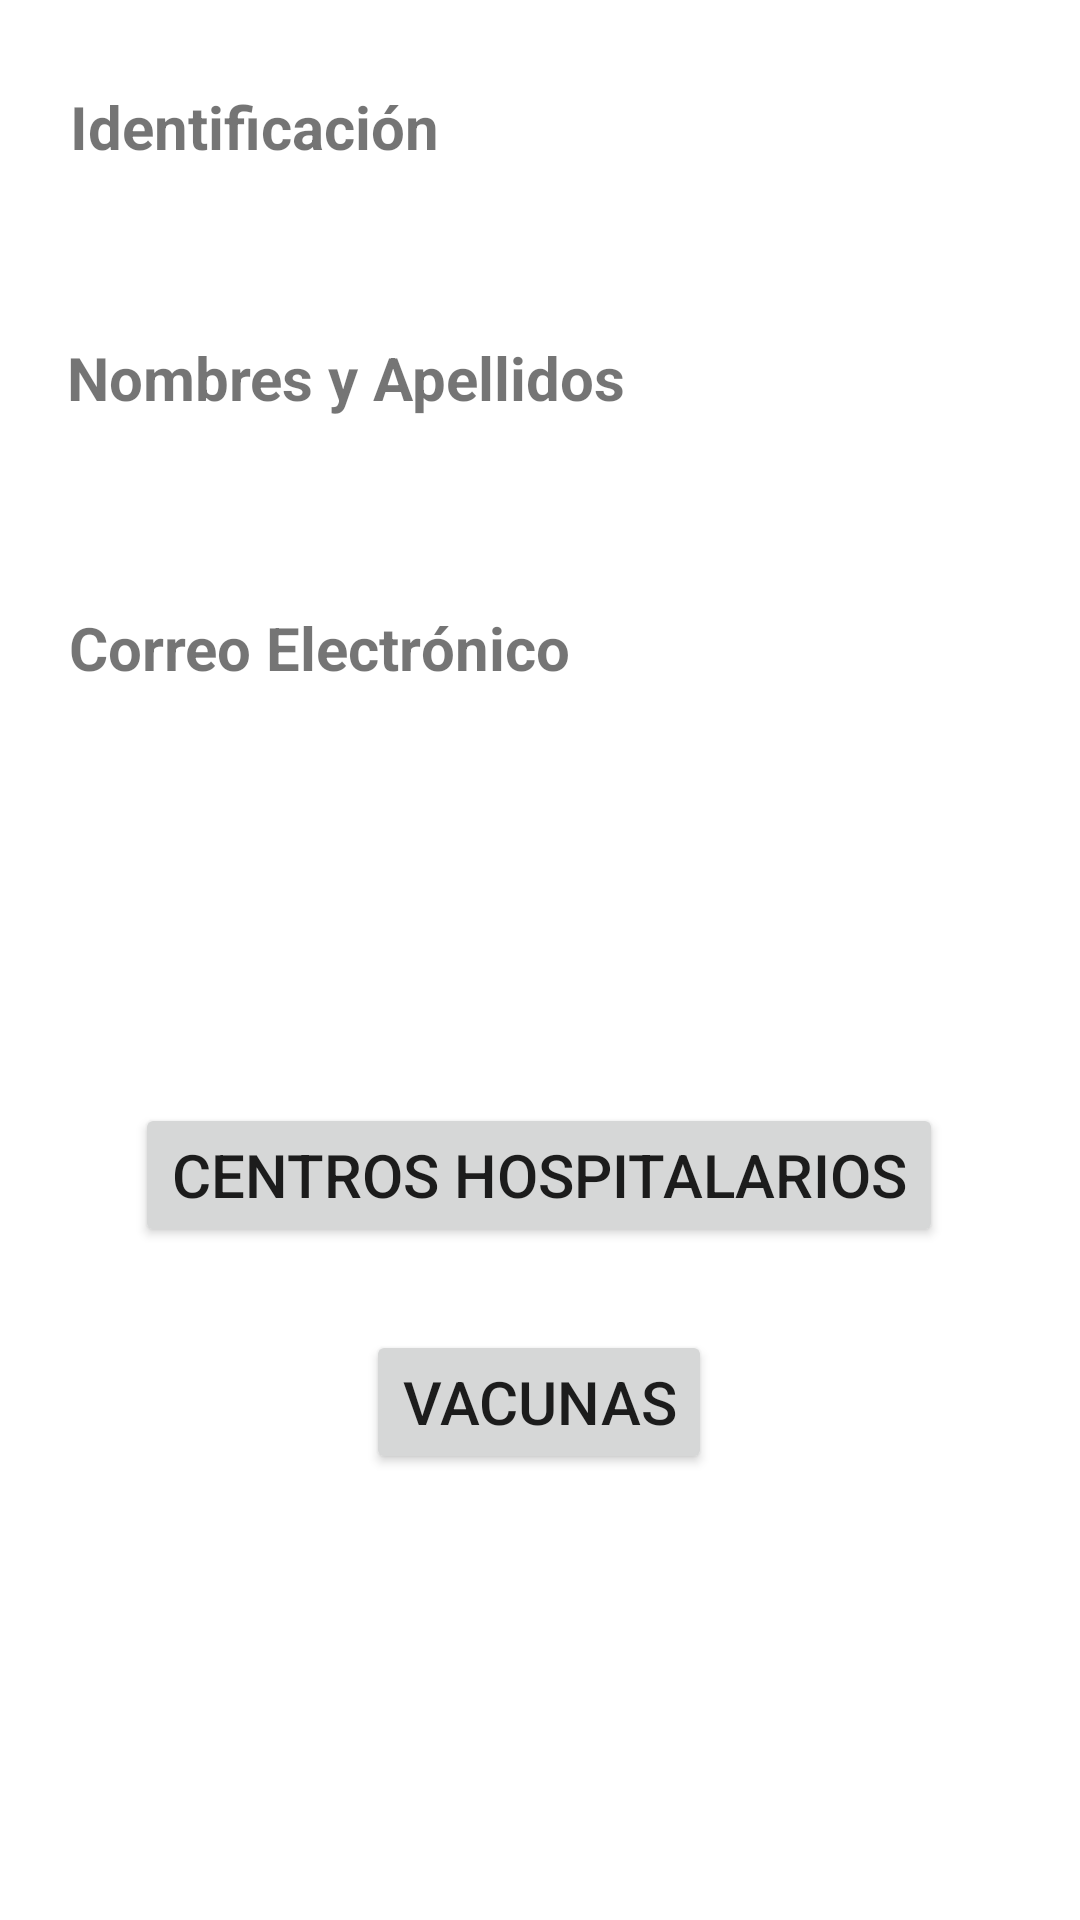

Write the Android layout XML for this screen, with the resource values it uses.
<!-- AndroidManifest.xml: application theme Theme.ProyectoVacunacion -->
<!-- res/layout/activity_principal_administrador.xml -->
<?xml version="1.0" encoding="utf-8"?>
<androidx.constraintlayout.widget.ConstraintLayout xmlns:android="http://schemas.android.com/apk/res/android"
    xmlns:app="http://schemas.android.com/apk/res-auto"
    xmlns:tools="http://schemas.android.com/tools"
    android:layout_width="match_parent"
    android:layout_height="match_parent"
    tools:context=".PrincipalAdministrador">

    <TextView
        android:id="@+id/textView2"
        android:layout_width="wrap_content"
        android:layout_height="wrap_content"
        android:text="Identificación"
        android:textSize="20dp"
        android:textStyle="bold"
        app:layout_constraintBottom_toBottomOf="parent"
        app:layout_constraintEnd_toEndOf="parent"
        app:layout_constraintHorizontal_bias="0.099"
        app:layout_constraintStart_toStartOf="parent"
        app:layout_constraintTop_toTopOf="parent"
        app:layout_constraintVertical_bias="0.047" />

    <TextView
        android:id="@+id/tv_identificacion_administrador"
        android:layout_width="wrap_content"
        android:layout_height="wrap_content"
        android:textSize="20dp"
        app:layout_constraintBottom_toBottomOf="parent"
        app:layout_constraintEnd_toEndOf="parent"
        app:layout_constraintHorizontal_bias="0.09"
        app:layout_constraintStart_toStartOf="parent"
        app:layout_constraintTop_toTopOf="parent"
        app:layout_constraintVertical_bias="0.11" />

    <TextView
        android:id="@+id/textView4"
        android:layout_width="wrap_content"
        android:layout_height="wrap_content"
        android:text="Nombres y Apellidos"
        android:textSize="20dp"
        android:textStyle="bold"
        app:layout_constraintBottom_toBottomOf="parent"
        app:layout_constraintEnd_toEndOf="parent"
        app:layout_constraintHorizontal_bias="0.128"
        app:layout_constraintStart_toStartOf="parent"
        app:layout_constraintTop_toTopOf="parent"
        app:layout_constraintVertical_bias="0.183" />

    <TextView
        android:id="@+id/tv_nombre_administrador"
        android:layout_width="wrap_content"
        android:layout_height="wrap_content"
        android:textSize="20dp"
        app:layout_constraintBottom_toBottomOf="parent"
        app:layout_constraintEnd_toEndOf="parent"
        app:layout_constraintHorizontal_bias="0.09"
        app:layout_constraintStart_toStartOf="parent"
        app:layout_constraintTop_toTopOf="parent"
        app:layout_constraintVertical_bias="0.257" />

    <TextView
        android:id="@+id/textView6"
        android:layout_width="wrap_content"
        android:layout_height="wrap_content"
        android:text="Correo Electrónico"
        android:textSize="20dp"
        android:textStyle="bold"
        app:layout_constraintBottom_toBottomOf="parent"
        app:layout_constraintEnd_toEndOf="parent"
        app:layout_constraintHorizontal_bias="0.119"
        app:layout_constraintStart_toStartOf="parent"
        app:layout_constraintTop_toTopOf="parent"
        app:layout_constraintVertical_bias="0.33" />

    <TextView
        android:id="@+id/tv_email_administrador"
        android:layout_width="wrap_content"
        android:layout_height="wrap_content"
        android:textSize="20dp"
        app:layout_constraintBottom_toBottomOf="parent"
        app:layout_constraintEnd_toEndOf="parent"
        app:layout_constraintHorizontal_bias="0.09"
        app:layout_constraintStart_toStartOf="parent"
        app:layout_constraintTop_toTopOf="parent"
        app:layout_constraintVertical_bias="0.413" />

    <Button
        android:id="@+id/btn_listar_medicos"
        android:layout_width="wrap_content"
        android:layout_height="wrap_content"
        android:text="Médicos"
        android:textSize="20dp"
        android:visibility="invisible"
        app:layout_constraintBottom_toBottomOf="parent"
        app:layout_constraintEnd_toEndOf="parent"
        app:layout_constraintStart_toStartOf="parent"
        app:layout_constraintTop_toTopOf="parent" />

    <Button
        android:id="@+id/btn_listar_centros_hospitalarios"
        android:layout_width="wrap_content"
        android:layout_height="wrap_content"
        android:text="Centros Hospitalarios"
        android:textSize="20dp"
        app:layout_constraintBottom_toBottomOf="parent"
        app:layout_constraintEnd_toEndOf="parent"
        app:layout_constraintHorizontal_bias="0.497"
        app:layout_constraintStart_toStartOf="parent"
        app:layout_constraintTop_toBottomOf="@+id/btn_listar_medicos"
        app:layout_constraintVertical_bias="0.095" />

    <Button
        android:id="@+id/btn_listar_vacunas"
        android:layout_width="wrap_content"
        android:layout_height="wrap_content"
        android:text="Vacunas"
        android:textSize="20dp"
        app:layout_constraintBottom_toBottomOf="parent"
        app:layout_constraintEnd_toEndOf="parent"
        app:layout_constraintHorizontal_bias="0.498"
        app:layout_constraintStart_toStartOf="parent"
        app:layout_constraintTop_toBottomOf="@+id/btn_listar_centros_hospitalarios"
        app:layout_constraintVertical_bias="0.156" />
</androidx.constraintlayout.widget.ConstraintLayout>
<!-- resources referenced by this layout -->
<resources>
  <style name="Theme.ProyectoVacunacion" parent="Theme.MaterialComponents.DayNight.DarkActionBar">
          
          <item name="colorPrimary">@color/purple_500</item>
          <item name="colorPrimaryVariant">@color/purple_700</item>
          <item name="colorOnPrimary">@color/white</item>
          
          <item name="colorSecondary">@color/teal_200</item>
          <item name="colorSecondaryVariant">@color/teal_700</item>
          <item name="colorOnSecondary">@color/black</item>
          
          <item name="android:statusBarColor" tools:targetApi="l">?attr/colorPrimaryVariant</item>
          
      </style>
  <!-- not gathered from this repository: default colours our renderer supplied (Android Studio template values) -->
  <color name="purple_500">#FF6200EE</color>
  <color name="purple_700">#FF3700B3</color>
  <color name="teal_200">#FF03DAC5</color>
  <color name="teal_700">#FF018786</color>
  <color name="black">#FF000000</color>
  <color name="white">#FFFFFFFF</color>
</resources>
